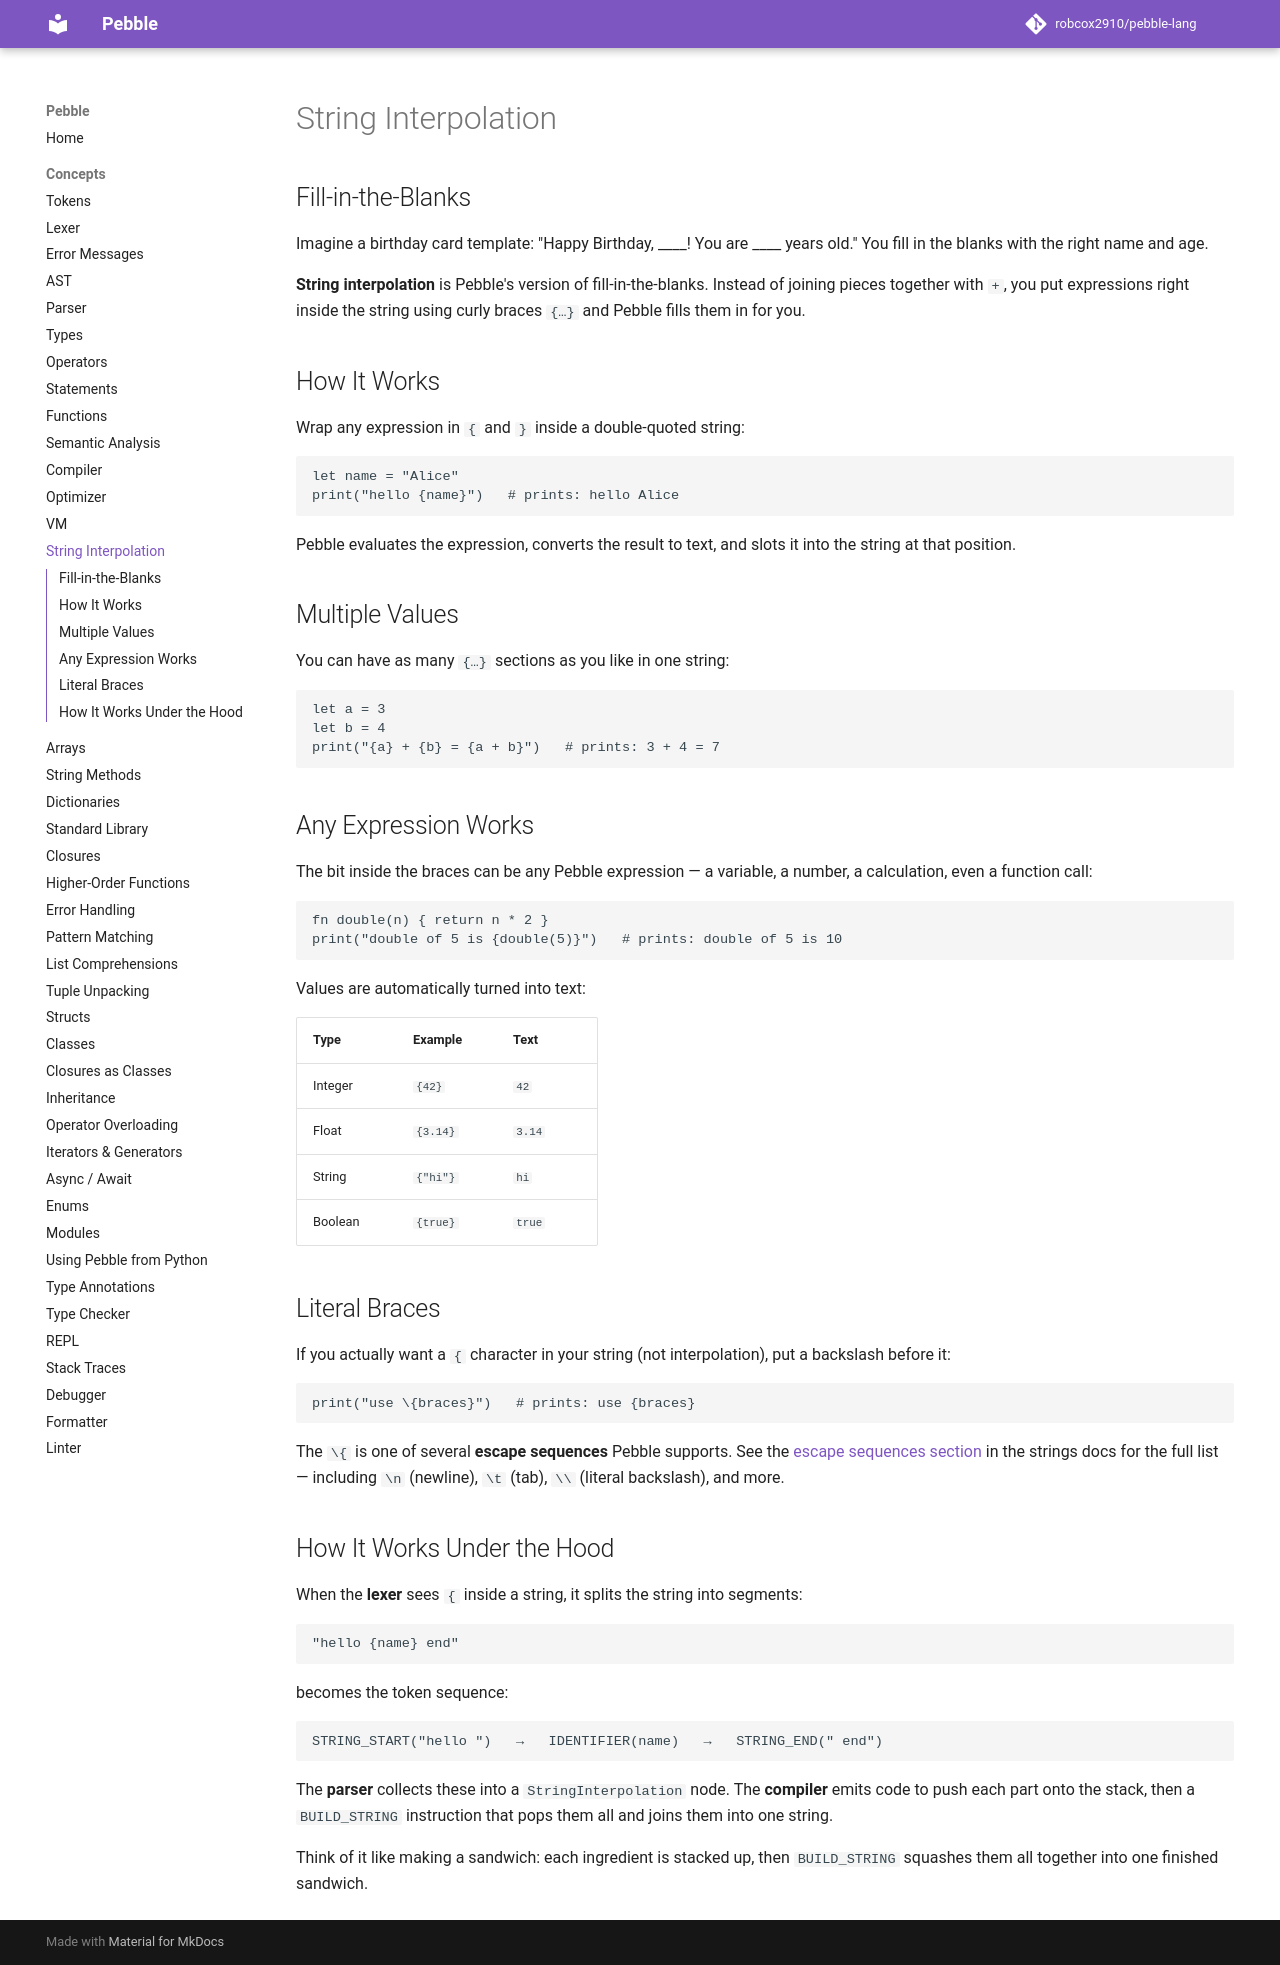

repository: robcox2910/pebble-lang · page: concepts/string-interpolation/index.html · generator: mkdocs

# String Interpolation

## Fill-in-the-Blanks

Imagine a birthday card template: "Happy Birthday, \_\_\_\_! You are
\_\_\_\_ years old." You fill in the blanks with the right name and age.

**String interpolation** is Pebble's version of fill-in-the-blanks.
Instead of joining pieces together with `+`, you put expressions right
inside the string using curly braces `{…}` and Pebble fills them in for
you.

## How It Works

Wrap any expression in `{` and `}` inside a double-quoted string:

```pebble
let name = "Alice"
print("hello {name}")   # prints: hello Alice
```

Pebble evaluates the expression, converts the result to text, and slots
it into the string at that position.

## Multiple Values

You can have as many `{…}` sections as you like in one string:

```pebble
let a = 3
let b = 4
print("{a} + {b} = {a + b}")   # prints: 3 + 4 = 7
```

## Any Expression Works

The bit inside the braces can be any Pebble expression — a variable, a
number, a calculation, even a function call:

```pebble
fn double(n) { return n * 2 }
print("double of 5 is {double(5)}")   # prints: double of 5 is 10
```

Values are automatically turned into text:

| Type    | Example        | Text     |
|---------|---------------|----------|
| Integer | `{42}`        | `42`     |
| Float   | `{3.14}`      | `3.14`   |
| String  | `{"hi"}`      | `hi`     |
| Boolean | `{true}`      | `true`   |

## Literal Braces

If you actually want a `{` character in your string (not interpolation),
put a backslash before it:

```pebble
print("use \{braces}")   # prints: use {braces}
```

The `\{` is one of several **escape sequences** Pebble supports. See the
[escape sequences section](strings.md#escape-sequences) in the strings
docs for the full list — including `\n` (newline), `\t` (tab), `\\`
(literal backslash), and more.

## How It Works Under the Hood

When the **lexer** sees `{` inside a string, it splits the string into
segments:

```
"hello {name} end"
```

becomes the token sequence:

```
STRING_START("hello ")   →   IDENTIFIER(name)   →   STRING_END(" end")
```

The **parser** collects these into a `StringInterpolation` node. The
**compiler** emits code to push each part onto the stack, then a
`BUILD_STRING` instruction that pops them all and joins them into one
string.

Think of it like making a sandwich: each ingredient is stacked up, then
`BUILD_STRING` squashes them all together into one finished sandwich.
